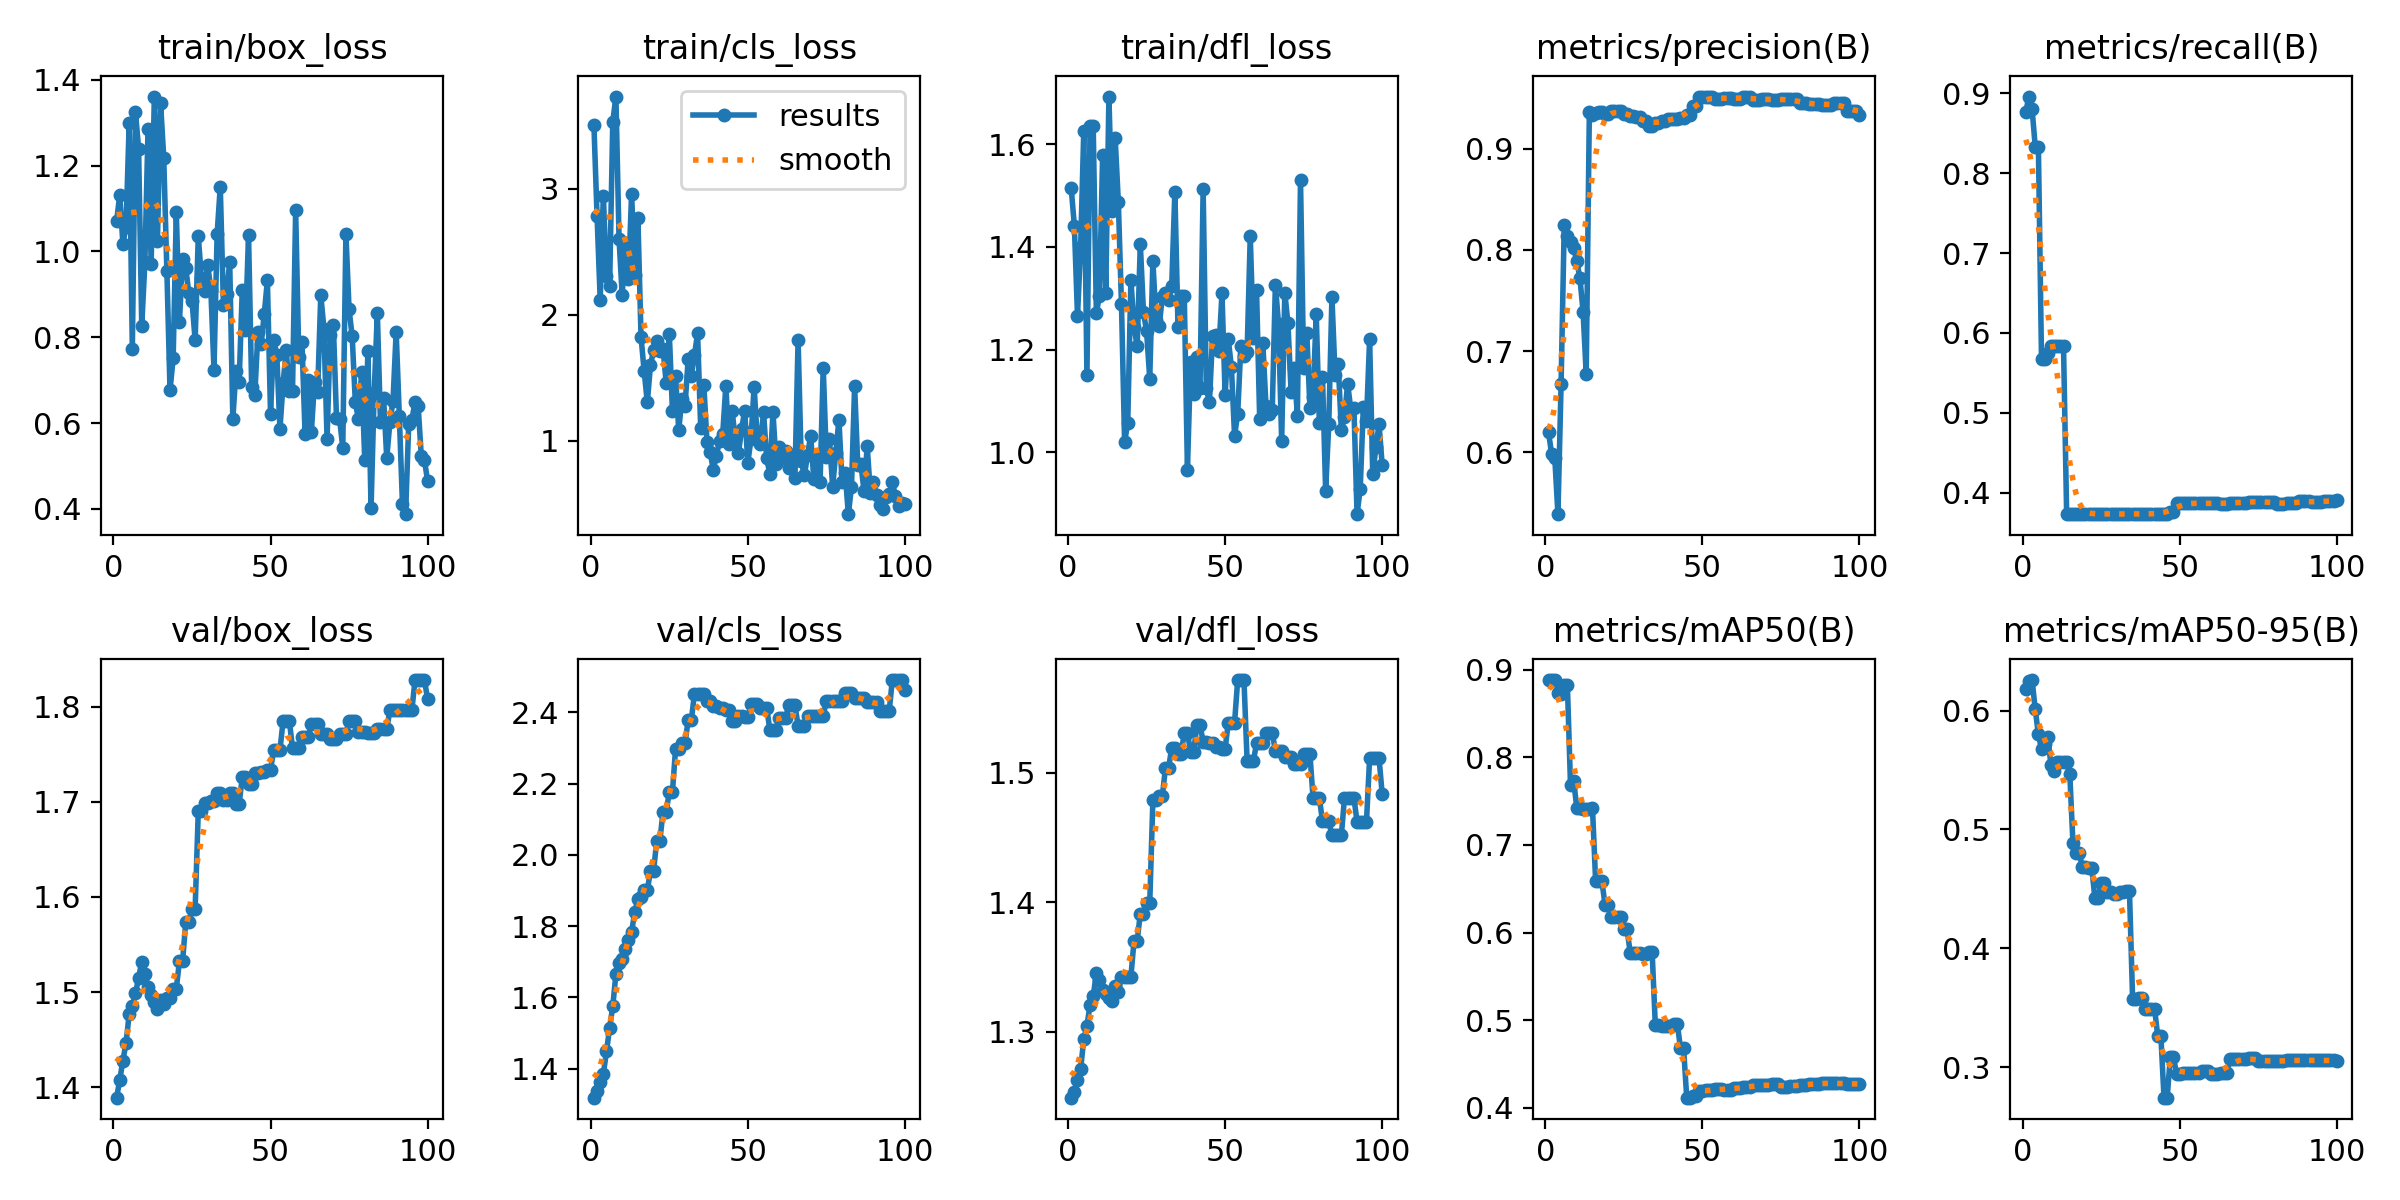

The data file committed next to this chart (first rows):
epoch, time, train/box_loss, train/cls_loss, train/dfl_loss, metrics/precision(B), metrics/recall(B), metrics/mAP50(B), metrics/mAP50-95(B), val/box_loss, val/cls_loss, val/dfl_loss, lr/pg0, lr/pg1, lr/pg2
1, 1.79, 1.07, 3.509, 1.515, 0.6199, 0.8772, 0.8879, 0.6185, 1.389, 1.319, 1.249, 0, 0, 0
2, 2.306, 1.132, 2.786, 1.441, 0.598, 0.8961, 0.8879, 0.625, 1.408, 1.337, 1.254, 1.17822e-06, 1.17822e-06, 1.17822e-06
3, 2.887, 1.017, 2.121, 1.266, 0.5942, 0.8804, 0.8882, 0.6257, 1.428, 1.361, 1.263, 2.33288e-06, 2.33288e-06, 2.33288e-06
4, 3.387, 1.057, 2.948, 1.4, 0.5387, 0.8333, 0.8731, 0.6009, 1.447, 1.385, 1.271, 3.46397e-06, 3.46397e-06, 3.46397e-06
5, 3.855, 1.298, 2.306, 1.627, 0.6675, 0.8333, 0.8723, 0.58, 1.477, 1.448, 1.294, 4.5715e-06, 4.5715e-06, 4.5715e-06
6, 4.323, 0.7725, 2.228, 1.151, 0.8241, 0.5667, 0.883, 0.5673, 1.485, 1.514, 1.304, 5.65548e-06, 5.65548e-06, 5.65548e-06
7, 4.764, 1.325, 3.532, 1.636, 0.814, 0.5667, 0.8829, 0.5717, 1.499, 1.575, 1.321, 6.71588e-06, 6.71588e-06, 6.71588e-06
8, 5.201, 1.239, 3.734, 1.636, 0.8074, 0.5754, 0.7687, 0.5782, 1.515, 1.666, 1.327, 7.75273e-06, 7.75273e-06, 7.75273e-06
9, 5.685, 0.826, 2.603, 1.272, 0.8021, 0.5832, 0.7734, 0.5541, 1.532, 1.696, 1.345, 8.76602e-06, 8.76602e-06, 8.76602e-06
10, 6.131, 0.9747, 2.155, 1.304, 0.789, 0.5833, 0.7424, 0.5493, 1.519, 1.708, 1.34, 9.75574e-06, 9.75574e-06, 9.75574e-06
11, 6.605, 1.285, 2.572, 1.579, 0.7721, 0.5833, 0.7417, 0.5569, 1.506, 1.735, 1.332, 1.07219e-05, 1.07219e-05, 1.07219e-05
12, 7.037, 0.9714, 2.286, 1.31, 0.7389, 0.5833, 0.7415, 0.5568, 1.497, 1.76, 1.329, 1.16645e-05, 1.16645e-05, 1.16645e-05
13, 7.466, 1.361, 2.963, 1.693, 0.6775, 0.5833, 0.7414, 0.5568, 1.49, 1.784, 1.326, 1.25835e-05, 1.25835e-05, 1.25835e-05
14, 7.934, 1.025, 2.32, 1.47, 0.9364, 0.3731, 0.7416, 0.5569, 1.482, 1.84, 1.323, 1.3479e-05, 1.3479e-05, 1.3479e-05
15, 8.384, 1.345, 2.77, 1.612, 0.9334, 0.373, 0.7416, 0.5468, 1.492, 1.875, 1.336, 1.43509e-05, 1.43509e-05, 1.43509e-05
16, 8.829, 1.219, 1.824, 1.487, 0.9352, 0.3733, 0.6586, 0.4886, 1.488, 1.882, 1.331, 1.51993e-05, 1.51993e-05, 1.51993e-05
17, 9.261, 0.9551, 1.552, 1.289, 0.9366, 0.3734, 0.6585, 0.4806, 1.494, 1.9, 1.342, 1.60241e-05, 1.60241e-05, 1.60241e-05
18, 9.683, 0.6767, 1.304, 1.019, 0.9366, 0.3734, 0.6585, 0.4806, 1.494, 1.9, 1.342, 1.68253e-05, 1.68253e-05, 1.68253e-05
19, 10.12, 0.7506, 1.599, 1.057, 0.9348, 0.3732, 0.6317, 0.468, 1.504, 1.955, 1.342, 1.7603e-05, 1.7603e-05, 1.7603e-05
20, 10.57, 1.091, 1.718, 1.335, 0.9348, 0.3732, 0.6317, 0.468, 1.504, 1.955, 1.342, 1.83571e-05, 1.83571e-05, 1.83571e-05
21, 11.01, 0.8361, 1.793, 1.245, 0.9376, 0.3734, 0.6176, 0.4673, 1.532, 2.04, 1.37, 1.90876e-05, 1.90876e-05, 1.90876e-05
22, 11.45, 0.983, 1.71, 1.206, 0.9376, 0.3734, 0.6176, 0.4673, 1.532, 2.04, 1.37, 1.97946e-05, 1.97946e-05, 1.97946e-05
23, 11.89, 0.9619, 1.732, 1.405, 0.9376, 0.3731, 0.6177, 0.4421, 1.573, 2.121, 1.391, 2.0478e-05, 2.0478e-05, 2.0478e-05
24, 12.34, 0.9024, 1.46, 1.273, 0.9376, 0.3731, 0.6177, 0.4421, 1.573, 2.121, 1.391, 2.11379e-05, 2.11379e-05, 2.11379e-05
25, 12.78, 0.8846, 1.851, 1.235, 0.9344, 0.3731, 0.6042, 0.4548, 1.588, 2.177, 1.399, 2.17741e-05, 2.17741e-05, 2.17741e-05
26, 13.22, 0.7929, 1.236, 1.143, 0.9344, 0.3731, 0.6042, 0.4548, 1.588, 2.177, 1.399, 2.23869e-05, 2.23869e-05, 2.23869e-05
27, 13.65, 1.035, 1.511, 1.373, 0.9327, 0.3734, 0.5769, 0.4473, 1.69, 2.298, 1.479, 2.2976e-05, 2.2976e-05, 2.2976e-05
28, 14.08, 0.937, 1.086, 1.257, 0.9327, 0.3734, 0.5769, 0.4473, 1.69, 2.298, 1.479, 2.35417e-05, 2.35417e-05, 2.35417e-05
29, 14.52, 0.908, 1.328, 1.245, 0.9317, 0.3733, 0.577, 0.4461, 1.698, 2.313, 1.482, 2.40837e-05, 2.40837e-05, 2.40837e-05
30, 14.95, 0.9692, 1.276, 1.303, 0.9317, 0.3733, 0.577, 0.4461, 1.698, 2.313, 1.482, 2.46022e-05, 2.46022e-05, 2.46022e-05
31, 15.38, 0.9101, 1.645, 1.311, 0.9272, 0.3729, 0.5762, 0.4478, 1.701, 2.377, 1.504, 2.50971e-05, 2.50971e-05, 2.50971e-05
32, 15.81, 0.7238, 1.517, 1.296, 0.9272, 0.3729, 0.5762, 0.4478, 1.701, 2.377, 1.504, 2.55685e-05, 2.55685e-05, 2.55685e-05
33, 16.24, 1.041, 1.679, 1.324, 0.9223, 0.3729, 0.5774, 0.448, 1.71, 2.452, 1.519, 2.60163e-05, 2.60163e-05, 2.60163e-05
34, 16.73, 1.151, 1.852, 1.508, 0.9223, 0.3729, 0.5774, 0.448, 1.71, 2.452, 1.519, 2.64405e-05, 2.64405e-05, 2.64405e-05
35, 17.18, 0.8761, 1.098, 1.244, 0.9251, 0.3733, 0.4944, 0.3571, 1.701, 2.451, 1.515, 2.68412e-05, 2.68412e-05, 2.68412e-05
36, 17.61, 0.9007, 1.441, 1.305, 0.9251, 0.3733, 0.4944, 0.3571, 1.701, 2.451, 1.515, 2.72183e-05, 2.72183e-05, 2.72183e-05
37, 18.05, 0.975, 0.9893, 1.304, 0.9276, 0.3734, 0.4939, 0.358, 1.709, 2.431, 1.531, 2.75718e-05, 2.75718e-05, 2.75718e-05
38, 18.52, 0.6089, 0.9093, 0.966, 0.9276, 0.3734, 0.4939, 0.358, 1.709, 2.431, 1.531, 2.79018e-05, 2.79018e-05, 2.79018e-05
39, 19.02, 0.7224, 0.7706, 1.175, 0.929, 0.3734, 0.4939, 0.3494, 1.698, 2.416, 1.516, 2.82082e-05, 2.82082e-05, 2.82082e-05
40, 19.48, 0.6954, 0.881, 1.113, 0.929, 0.3734, 0.4939, 0.3494, 1.698, 2.416, 1.516, 2.84911e-05, 2.84911e-05, 2.84911e-05
41, 19.98, 0.9089, 0.9994, 1.185, 0.9292, 0.3732, 0.4962, 0.3491, 1.726, 2.411, 1.537, 2.87504e-05, 2.87504e-05, 2.87504e-05
42, 20.47, 0.8175, 1.051, 1.126, 0.9292, 0.3732, 0.4962, 0.3491, 1.726, 2.411, 1.537, 2.89861e-05, 2.89861e-05, 2.89861e-05
43, 20.96, 1.038, 1.436, 1.514, 0.9305, 0.3732, 0.4686, 0.3261, 1.719, 2.406, 1.524, 2.91983e-05, 2.91983e-05, 2.91983e-05
44, 21.43, 0.6834, 0.9721, 1.124, 0.9305, 0.3732, 0.4686, 0.3261, 1.719, 2.406, 1.524, 2.93869e-05, 2.93869e-05, 2.93869e-05
45, 21.91, 0.6666, 1.237, 1.097, 0.9333, 0.3732, 0.4117, 0.2744, 1.73, 2.376, 1.523, 2.9552e-05, 2.9552e-05, 2.9552e-05
46, 22.34, 0.8126, 1.012, 1.226, 0.9333, 0.3732, 0.4117, 0.2744, 1.73, 2.376, 1.523, 2.96935e-05, 2.96935e-05, 2.96935e-05
47, 22.79, 0.7831, 0.8995, 1.229, 0.9419, 0.375, 0.414, 0.3082, 1.731, 2.39, 1.52, 2.98114e-05, 2.98114e-05, 2.98114e-05
48, 23.21, 0.854, 1.09, 1.198, 0.9419, 0.375, 0.414, 0.3082, 1.731, 2.39, 1.52, 2.99058e-05, 2.99058e-05, 2.99058e-05
49, 23.64, 0.9323, 1.236, 1.309, 0.9507, 0.3869, 0.4192, 0.2945, 1.734, 2.385, 1.519, 2.99766e-05, 2.99766e-05, 2.99766e-05
50, 24.07, 0.6217, 0.8259, 1.111, 0.9507, 0.3869, 0.4192, 0.2945, 1.734, 2.385, 1.519, 3.00238e-05, 3.00238e-05, 3.00238e-05
51, 24.5, 0.7941, 1.012, 1.22, 0.9508, 0.3868, 0.4203, 0.2949, 1.754, 2.422, 1.539, 3.00475e-05, 3.00475e-05, 3.00475e-05
52, 24.93, 0.7596, 1.429, 1.166, 0.9508, 0.3868, 0.4203, 0.2949, 1.754, 2.422, 1.539, 3.00476e-05, 3.00476e-05, 3.00476e-05
53, 25.35, 0.5859, 1.023, 1.032, 0.9508, 0.3868, 0.4203, 0.2949, 1.754, 2.422, 1.539, 3.00242e-05, 3.00242e-05, 3.00242e-05
54, 25.79, 0.6922, 0.9721, 1.074, 0.9495, 0.3868, 0.4215, 0.2952, 1.785, 2.413, 1.572, 2.99772e-05, 2.99772e-05, 2.99772e-05
55, 26.21, 0.7712, 1.226, 1.207, 0.9495, 0.3868, 0.4215, 0.2952, 1.785, 2.413, 1.572, 2.99066e-05, 2.99066e-05, 2.99066e-05
56, 26.64, 0.6756, 0.8617, 1.188, 0.9495, 0.3868, 0.4215, 0.2952, 1.785, 2.413, 1.572, 2.98125e-05, 2.98125e-05, 2.98125e-05
57, 27.07, 0.6753, 0.7374, 1.196, 0.9504, 0.3863, 0.421, 0.2969, 1.756, 2.351, 1.509, 2.96948e-05, 2.96948e-05, 2.96948e-05
58, 27.5, 1.096, 1.229, 1.421, 0.9504, 0.3863, 0.421, 0.2969, 1.756, 2.351, 1.509, 2.95535e-05, 2.95535e-05, 2.95535e-05
59, 27.96, 0.7531, 0.819, 1.223, 0.9504, 0.3863, 0.421, 0.2969, 1.756, 2.351, 1.509, 2.93887e-05, 2.93887e-05, 2.93887e-05
60, 28.42, 0.789, 0.9473, 1.316, 0.9492, 0.3863, 0.4227, 0.2946, 1.768, 2.383, 1.523, 2.92003e-05, 2.92003e-05, 2.92003e-05
... 40 more rows
